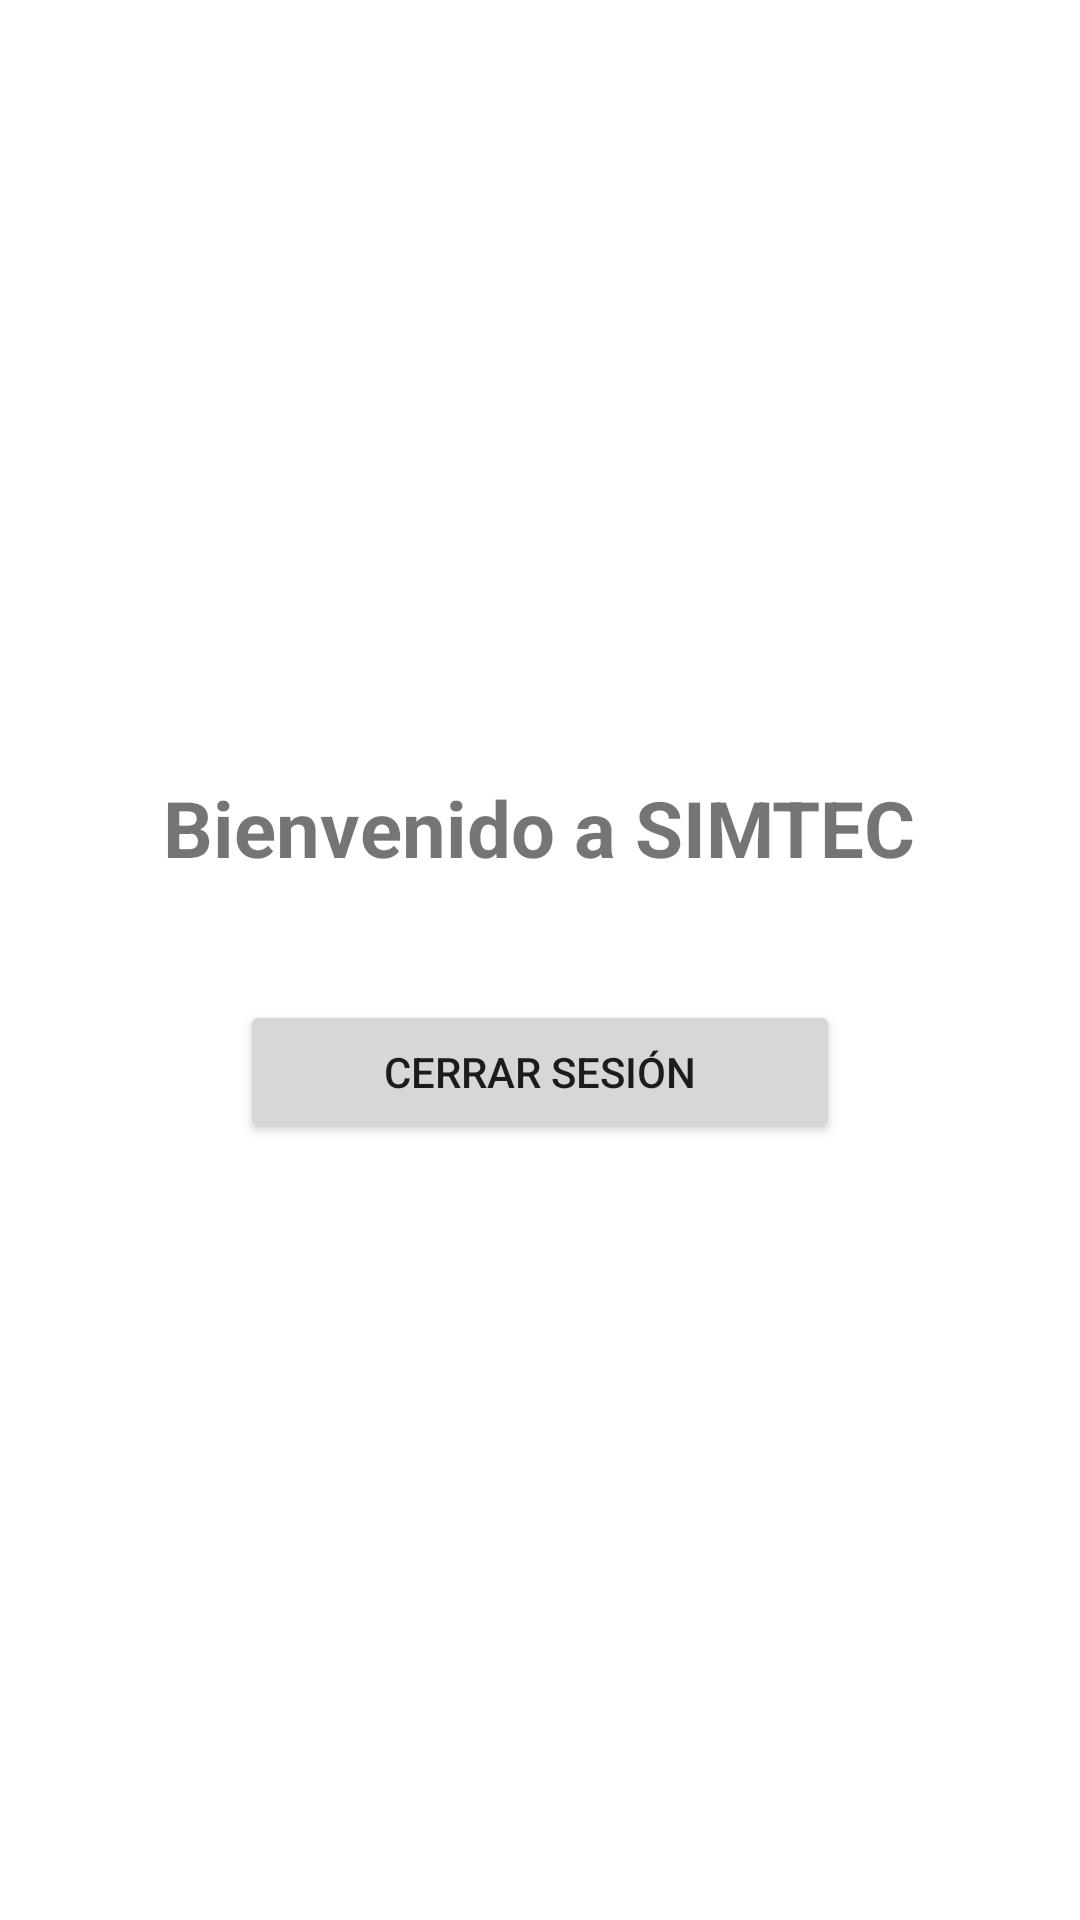

The Android layout XML behind this screen, and the referenced resources:
<!-- AndroidManifest.xml: application theme Theme.Simtecmobileapp -->
<!-- res/layout/activity_home.xml -->
<?xml version="1.0" encoding="utf-8"?>
<LinearLayout
    xmlns:android="http://schemas.android.com/apk/res/android"
    android:layout_width="match_parent"
    android:layout_height="match_parent"
    android:gravity="center"
    android:orientation="vertical"
    android:padding="24dp">

    <TextView
        android:id="@+id/tvWelcome"
        android:layout_width="wrap_content"
        android:layout_height="wrap_content"
        android:text="Bienvenido a SIMTEC"
        android:textSize="26sp"
        android:textStyle="bold"
        android:layout_marginBottom="40dp"/>

    <Button
        android:id="@+id/btnLogout"
        android:layout_width="200dp"
        android:layout_height="wrap_content"
        android:text="Cerrar sesión"/>

</LinearLayout>
<!-- resources referenced by this layout -->
<resources>
  <style name="Theme.Simtecmobileapp" parent="Theme.MaterialComponents.DayNight.NoActionBar">
          <item name="colorPrimary">#2563EB</item>
          <item name="colorPrimaryVariant">#1D4ED8</item>
          <item name="colorOnPrimary">#FFFFFF</item>
  
          <item name="colorSecondary">#10B981</item>
          <item name="colorOnSecondary">#FFFFFF</item>
  
      </style>
</resources>
